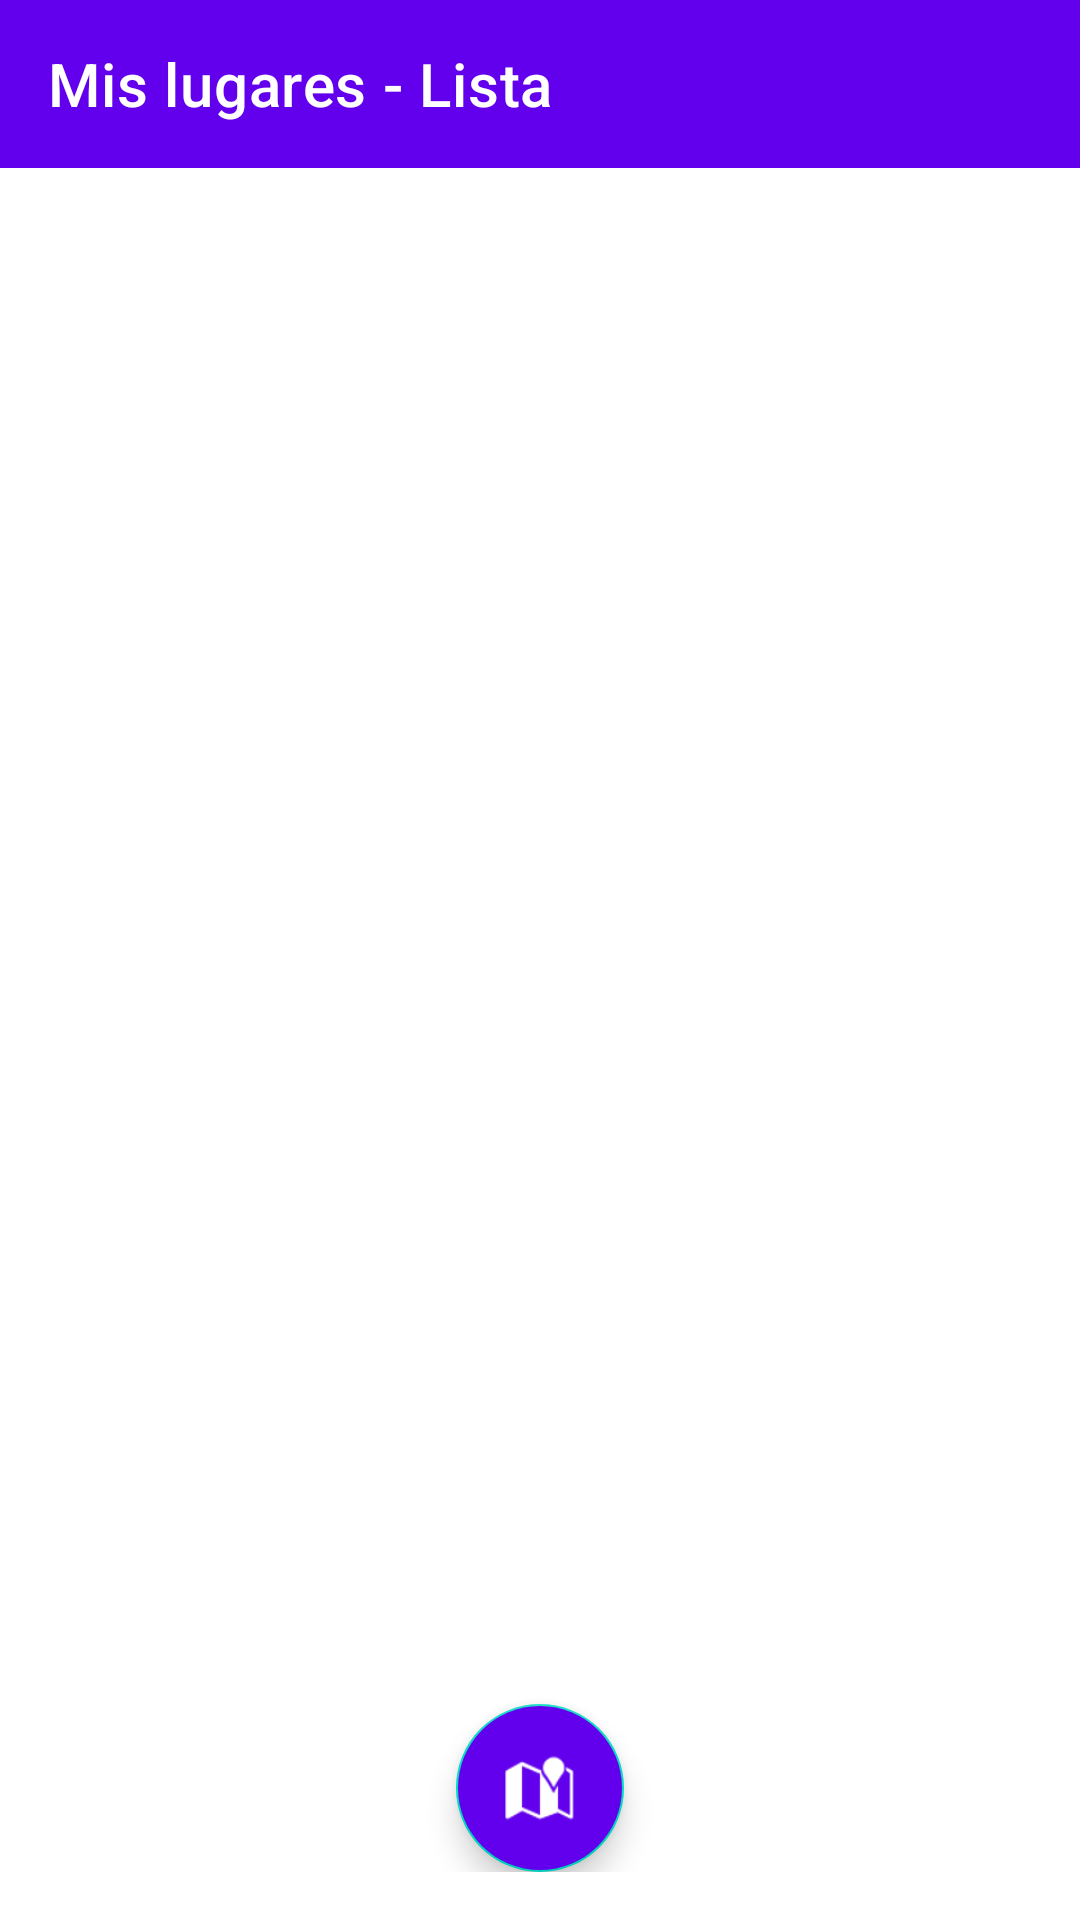

Android layout source for this screen:
<!-- AndroidManifest.xml: application theme Theme.PAppseando_lista_lugares.NoActionBar -->
<!-- res/layout/activity_list_view.xml -->
<?xml version="1.0" encoding="utf-8"?>
<LinearLayout xmlns:android="http://schemas.android.com/apk/res/android"
    xmlns:app="http://schemas.android.com/apk/res-auto"
    xmlns:tools="http://schemas.android.com/tools"
    android:layout_width="match_parent"
    android:layout_height="match_parent"
    android:orientation="vertical">

    <androidx.coordinatorlayout.widget.CoordinatorLayout
        android:layout_width="match_parent"
        android:layout_height="wrap_content"
        android:fitsSystemWindows="true">

        <com.google.android.material.appbar.AppBarLayout
            style="@style/Widget.MaterialComponents.AppBarLayout.PrimarySurface"
            android:layout_width="match_parent"
            android:layout_height="wrap_content"
            android:fitsSystemWindows="true">

            <com.google.android.material.appbar.MaterialToolbar
                android:id="@+id/app_toolbar"
                style="@style/Widget.MaterialComponents.Toolbar.PrimarySurface"
                android:layout_width="match_parent"
                android:layout_height="?attr/actionBarSize"
                android:background="@color/purple_500"
                android:elevation="0dp"
                app:navigationIconTint="@color/white"
                app:navigationIcon="@drawable/ic_menu"
                app:title="Mis lugares - Lista" />

        </com.google.android.material.appbar.AppBarLayout>

    </androidx.coordinatorlayout.widget.CoordinatorLayout>

    <androidx.constraintlayout.widget.ConstraintLayout
        android:layout_width="match_parent"
        android:layout_height="match_parent"
        android:padding="16dp"
        app:layout_behavior="@string/appbar_scrolling_view_behavior"
        tools:context=".ListViewActivity">

        <androidx.recyclerview.widget.RecyclerView
            android:id="@+id/rv_places"
            android:layout_width="match_parent"
            android:layout_height="0dp"
            app:layout_constraintBottom_toBottomOf="parent"
            app:layout_constraintEnd_toEndOf="parent"
            app:layout_constraintStart_toStartOf="parent"
            app:layout_constraintTop_toTopOf="parent"
            tools:itemCount="7"
            tools:listitem="@layout/place_card_view" />

        <com.google.android.material.floatingactionbutton.FloatingActionButton
            android:id="@+id/btn_go_map"
            android:layout_width="wrap_content"
            android:layout_height="wrap_content"
            android:backgroundTint="@color/purple_500"
            android:contentDescription="Ir a mapa"
            android:src="@android:drawable/ic_dialog_map"
            android:onClick="goToMap"
            app:layout_constraintBottom_toBottomOf="parent"
            app:layout_constraintEnd_toEndOf="parent"
            app:layout_constraintStart_toStartOf="parent"
            app:tint="@color/white" />

    </androidx.constraintlayout.widget.ConstraintLayout>

</LinearLayout>
<!-- res/layout/place_card_view.xml (included above) -->
<?xml version="1.0" encoding="utf-8"?>
<com.google.android.material.card.MaterialCardView
    xmlns:android="http://schemas.android.com/apk/res/android"
    xmlns:tools="http://schemas.android.com/tools"
    android:layout_width="match_parent"
    android:layout_height="wrap_content"
    android:clickable="true"
    android:focusable="true"
    android:onClick="goToForm" >

    <LinearLayout
        android:layout_width="match_parent"
        android:layout_height="wrap_content"
        android:orientation="horizontal"
        android:padding="8dp">

        <ImageView
            android:id="@+id/iv_client"
            android:layout_width="64dp"
            android:layout_height="64dp"
            android:contentDescription="Imagen del lugar"
            android:src="@android:drawable/ic_menu_gallery" />

        <LinearLayout
            android:layout_width="match_parent"
            android:layout_height="wrap_content"
            android:layout_gravity="center"
            android:layout_marginStart="16dp"
            android:orientation="vertical">

            <TextView
                android:id="@+id/tv_name"
                android:layout_width="match_parent"
                android:layout_height="wrap_content"
                android:textSize="18sp"
                android:textStyle="bold"
                android:textColor="@color/black"
                tools:text="Ukumari" />

            <TextView
                android:id="@+id/tv_address"
                android:layout_width="match_parent"
                android:layout_height="wrap_content"
                android:layout_marginTop="8dp"
                android:textSize="12sp"
                android:textStyle="italic"
                tools:text="Parque didáctico - Km 14 Vía a Cerritos - Pereira" />

            <com.google.android.material.divider.MaterialDivider
                android:layout_width="match_parent"
                android:layout_height="2dp"
                android:layout_marginTop="8dp" />
        </LinearLayout>

    </LinearLayout>


</com.google.android.material.card.MaterialCardView>
<!-- resources referenced by this layout -->
<resources>
  <style name="Theme.PAppseando_lista_lugares.NoActionBar">
          <item name="windowActionBar">false</item>
          <item name="windowNoTitle">true</item>
      </style>
  <!-- not gathered from this repository: default colours our renderer supplied (Android Studio template values) -->
  <color name="purple_500">#FF6200EE</color>
  <color name="black">#FF000000</color>
  <color name="white">#FFFFFFFF</color>
</resources>
